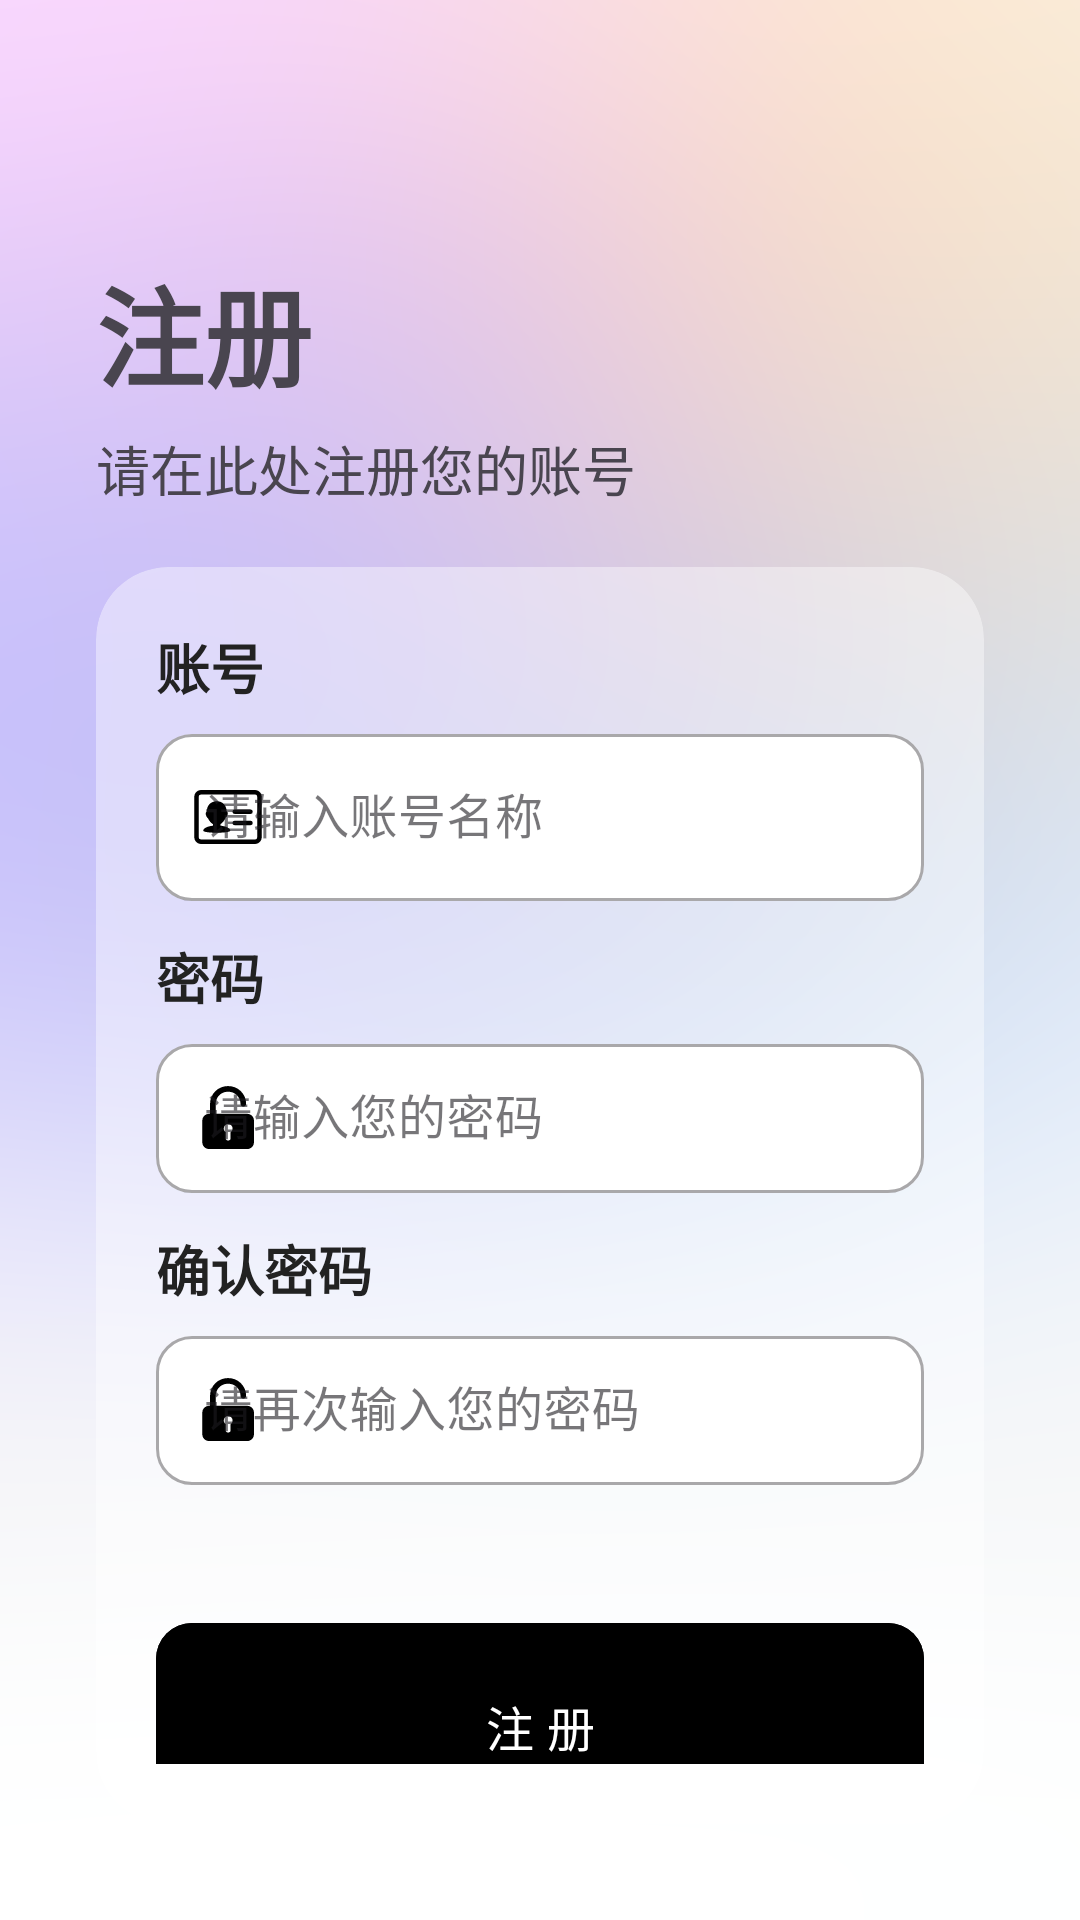

Write the Android layout XML for this screen, with the resource values it uses.
<!-- AndroidManifest.xml: application theme Theme.XiaomingAssistant -->
<!-- res/layout/account_registration_interface.xml -->
<?xml version="1.0" encoding="utf-8"?>
<androidx.constraintlayout.widget.ConstraintLayout xmlns:android="http://schemas.android.com/apk/res/android"
    xmlns:app="http://schemas.android.com/apk/res-auto"
    android:layout_width="match_parent"
    android:layout_height="match_parent"
    android:background="@drawable/login_interface_background">

    <LinearLayout
        android:layout_width="match_parent"
        android:layout_height="match_parent"
        android:orientation="vertical"
        android:padding="32dp"
        android:weightSum="11">

        

        <LinearLayout
            android:layout_width="match_parent"
            android:layout_height="0dp"
            android:layout_weight="3"
            android:orientation="vertical">

            <LinearLayout
                android:layout_width="match_parent"
                android:layout_height="0dp"
                android:layout_weight="1"
                android:orientation="vertical">

            </LinearLayout>

            <LinearLayout
                android:layout_width="match_parent"
                android:layout_height="0dp"
                android:layout_weight="2"
                android:orientation="vertical">

                <TextView
                    android:layout_width="match_parent"
                    android:layout_height="wrap_content"
                    android:text="注册"
                    android:textSize="36sp"
                    android:textStyle="bold" />

                <Space
                    android:layout_width="match_parent"
                    android:layout_height="6dp" />

                <TextView
                    android:layout_width="match_parent"
                    android:layout_height="wrap_content"
                    android:text="请在此处注册您的账号"
                    android:textSize="18sp" />

            </LinearLayout>

        </LinearLayout>


        

        <LinearLayout
            android:layout_width="match_parent"
            android:layout_height="0dp"
            android:layout_weight="8"
            android:orientation="vertical">

            
            <com.google.android.material.card.MaterialCardView
                android:layout_width="match_parent"
                android:layout_height="wrap_content"
                app:cardBackgroundColor="@color/white_transparent"
                app:cardCornerRadius="24dp"
                app:cardMaxElevation="0dp"
                app:cardElevation="0dp"
                app:strokeWidth="0dp">


                <LinearLayout
                    android:layout_width="match_parent"
                    android:layout_height="wrap_content"
                    android:orientation="vertical"
                    android:padding="20dp">

                    
                    <TextView
                        android:layout_width="match_parent"
                        android:layout_height="wrap_content"
                        android:text="账号"
                        android:textColor="#222222"
                        android:textSize="18sp"
                        android:textStyle="bold" />

                    <com.google.android.material.textfield.TextInputLayout
                        style="@style/Widget.MaterialComponents.TextInputLayout.OutlinedBox"
                        android:layout_width="match_parent"
                        android:layout_height="wrap_content"
                        android:layout_marginTop="4dp"
                        android:layout_marginBottom="6dp"
                        android:hint="请输入账号名称"
                        app:boxBackgroundColor="@color/white"
                        app:boxCornerRadiusBottomEnd="12dp"
                        app:boxCornerRadiusBottomStart="12dp"
                        app:boxCornerRadiusTopEnd="12dp"
                        app:boxCornerRadiusTopStart="12dp"
                        app:startIconDrawable="@drawable/login_interface_account"
                        app:startIconTint="@color/black">

                        <com.google.android.material.textfield.TextInputEditText
                            android:id="@+id/register_text_account"
                            android:layout_width="match_parent"
                            android:layout_height="wrap_content"
                            android:inputType="text" />
                    </com.google.android.material.textfield.TextInputLayout>

                    <Space
                        android:layout_width="match_parent"
                        android:layout_height="6dp" />


                    
                    <TextView
                        android:layout_width="match_parent"
                        android:layout_height="wrap_content"
                        android:text="密码"
                        android:textColor="#222222"
                        android:textSize="18sp"
                        android:textStyle="bold" />

                    <com.google.android.material.textfield.TextInputLayout
                        style="@style/Widget.MaterialComponents.TextInputLayout.OutlinedBox"
                        android:layout_width="match_parent"
                        android:layout_height="wrap_content"
                        android:layout_marginTop="4dp"
                        android:layout_marginBottom="6dp"
                        android:hint="请输入您的密码"
                        app:boxBackgroundColor="@color/white"
                        app:boxCornerRadiusBottomEnd="12dp"
                        app:boxCornerRadiusBottomStart="12dp"
                        app:boxCornerRadiusTopEnd="12dp"
                        app:boxCornerRadiusTopStart="12dp"
                        app:startIconDrawable="@drawable/login_interface_password"
                        app:startIconTint="@color/black">

                        <com.google.android.material.textfield.TextInputEditText
                            android:id="@+id/register_text_password"
                            android:layout_width="match_parent"
                            android:layout_height="wrap_content"
                            android:inputType="text"
                            android:paddingTop="14dp"
                            android:paddingBottom="14dp" />
                    </com.google.android.material.textfield.TextInputLayout>

                    <Space
                        android:layout_width="match_parent"
                        android:layout_height="6dp" />

                    <TextView
                        android:layout_width="match_parent"
                        android:layout_height="wrap_content"
                        android:text="确认密码"
                        android:textColor="#222222"
                        android:textSize="18sp"
                        android:textStyle="bold" />

                    <com.google.android.material.textfield.TextInputLayout
                        style="@style/Widget.MaterialComponents.TextInputLayout.OutlinedBox"
                        android:layout_width="match_parent"
                        android:layout_height="wrap_content"
                        android:layout_marginTop="4dp"
                        android:layout_marginBottom="6dp"
                        android:hint="请再次输入您的密码"
                        app:boxBackgroundColor="@color/white"
                        app:boxCornerRadiusBottomEnd="12dp"
                        app:boxCornerRadiusBottomStart="12dp"
                        app:boxCornerRadiusTopEnd="12dp"
                        app:boxCornerRadiusTopStart="12dp"
                        app:startIconDrawable="@drawable/login_interface_password"
                        app:startIconTint="@color/black">

                        <com.google.android.material.textfield.TextInputEditText
                            android:id="@+id/register_text_comfirm_password"
                            android:layout_width="match_parent"
                            android:layout_height="wrap_content"
                            android:inputType="text"
                            android:paddingTop="14dp"
                            android:paddingBottom="14dp" />
                    </com.google.android.material.textfield.TextInputLayout>

                    <Space
                        android:layout_width="match_parent"
                        android:layout_height="36dp" />

                    <com.google.android.material.button.MaterialButton
                        android:id="@+id/account_btn_register"
                        android:layout_width="match_parent"
                        android:layout_height="77dp"
                        android:backgroundTint="#000000"
                        android:text="注 册"
                        android:textSize="16sp"
                        app:cornerRadius="12dp" />

                </LinearLayout>

            </com.google.android.material.card.MaterialCardView>

        </LinearLayout>

    </LinearLayout>

</androidx.constraintlayout.widget.ConstraintLayout>
<!-- resources referenced by this layout -->
<resources>
  <color name="black">#FF000000</color>
  <color name="white">#FFFFFFFF</color>
  <color name="white_transparent">#66FFFFFF</color>
  <!-- drawable login_interface_account (drawable) -->
  <vector xmlns:android="http://schemas.android.com/apk/res/android"
      android:width="24dp"
      android:height="24dp"
      android:viewportWidth="1024"
      android:viewportHeight="1024">
    <path
        android:fillColor="#FF000000"
        android:pathData="M832,405.3h-224a32,32 0,0 0,0 64h224a32,32 0,0 0,0 -64zM832,565.3h-224a32,32 0,0 0,0 64h224a32,32 0,0 0,0 -64zM404.4,635.4v-20.9c30.8,-20 60.5,-55 76.8,-98 11.5,-5 19.7,-19.1 26.4,-44.3 5.2,-19.5 -3.1,-32.4 -14.3,-39.5C487.7,340.8 434.1,288 352,288c-83.3,0 -139.5,54.4 -143.8,148.7 -10.1,8.4 -16.6,21.8 -11.6,40.9 7.2,27.2 16.1,42.9 28.4,48.9 17.3,38.7 45.7,70 74.6,88.4v20.6C219,644 160,672.3 160,705.7c0,40.4 384,40.4 384,0 0,-33.5 -59,-61.7 -139.6,-70.4z"/>
    <path
        android:fillColor="#FF000000"
        android:pathData="M896,128L128,128a96,96 0,0 0,-96 96v576a96,96 0,0 0,96 96h768a96,96 0,0 0,96 -96L992,224a96,96 0,0 0,-96 -96zM928,800a32,32 0,0 1,-32 32L128,832a32,32 0,0 1,-32 -32L96,224a32,32 0,0 1,32 -32h768a32,32 0,0 1,32 32v576z"/>
  </vector>
  <!-- drawable login_interface_background: png bitmap (drawable-xxhdpi, 263607 bytes) -->
  <!-- drawable login_interface_password (drawable) -->
  <vector xmlns:android="http://schemas.android.com/apk/res/android"
      android:width="24dp"
      android:height="24dp"
      android:viewportWidth="1024"
      android:viewportHeight="1024">
    <path
        android:pathData="M785.9,452.8L336.8,452.8L336.8,310.5c0,-95.1 77.4,-172.4 172.4,-172.4h8.2c95.1,0 172.4,77.4 172.4,172.4 0,22.1 17.9,40 40,40s40,-17.9 40,-40c0,-67.4 -26.3,-130.8 -73.9,-178.5 -47.7,-47.7 -111.1,-73.9 -178.5,-73.9h-8.2c-67.4,0 -130.8,26.3 -178.5,73.9 -47.7,47.7 -73.9,111.1 -73.9,178.5v142.2L242,452.7c-52.6,0 -95.2,42.6 -95.2,95.2L146.8,858c0,52.6 42.6,95.2 95.2,95.2h543.9c52.6,0 95.2,-42.6 95.2,-95.2L881.1,548c0,-52.6 -42.6,-95.2 -95.2,-95.2zM548.9,713.8v88.1c0,16.3 -13.2,29.5 -29.5,29.5h-11c-16.3,0 -29.5,-13.2 -29.5,-29.5v-89.1c-16.6,-11.4 -27.4,-30.5 -27.4,-52.1 0,-34.9 28.3,-63.2 63.2,-63.2s63.2,28.3 63.2,63.2c0,22.3 -11.5,41.9 -29,53.1z"
        android:fillColor="#424242"/>
  </vector>
  <style name="Theme.XiaomingAssistant" parent="Theme.Material3.DayNight.NoActionBar">
          <item name="colorPrimary">@color/card_darkgreen</item>
      </style>
  <color name="card_darkgreen">#809BA480</color>
</resources>
